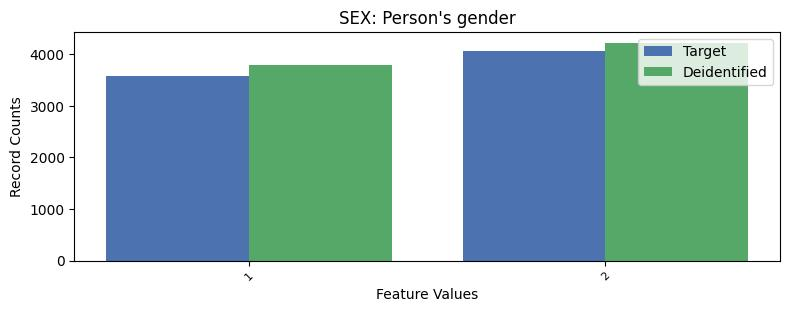

The table this chart was drawn from, first rows:
, SEX, count_target, count_deidentified
0, 2, 4058, 4216
1, 1, 3576, 3784
